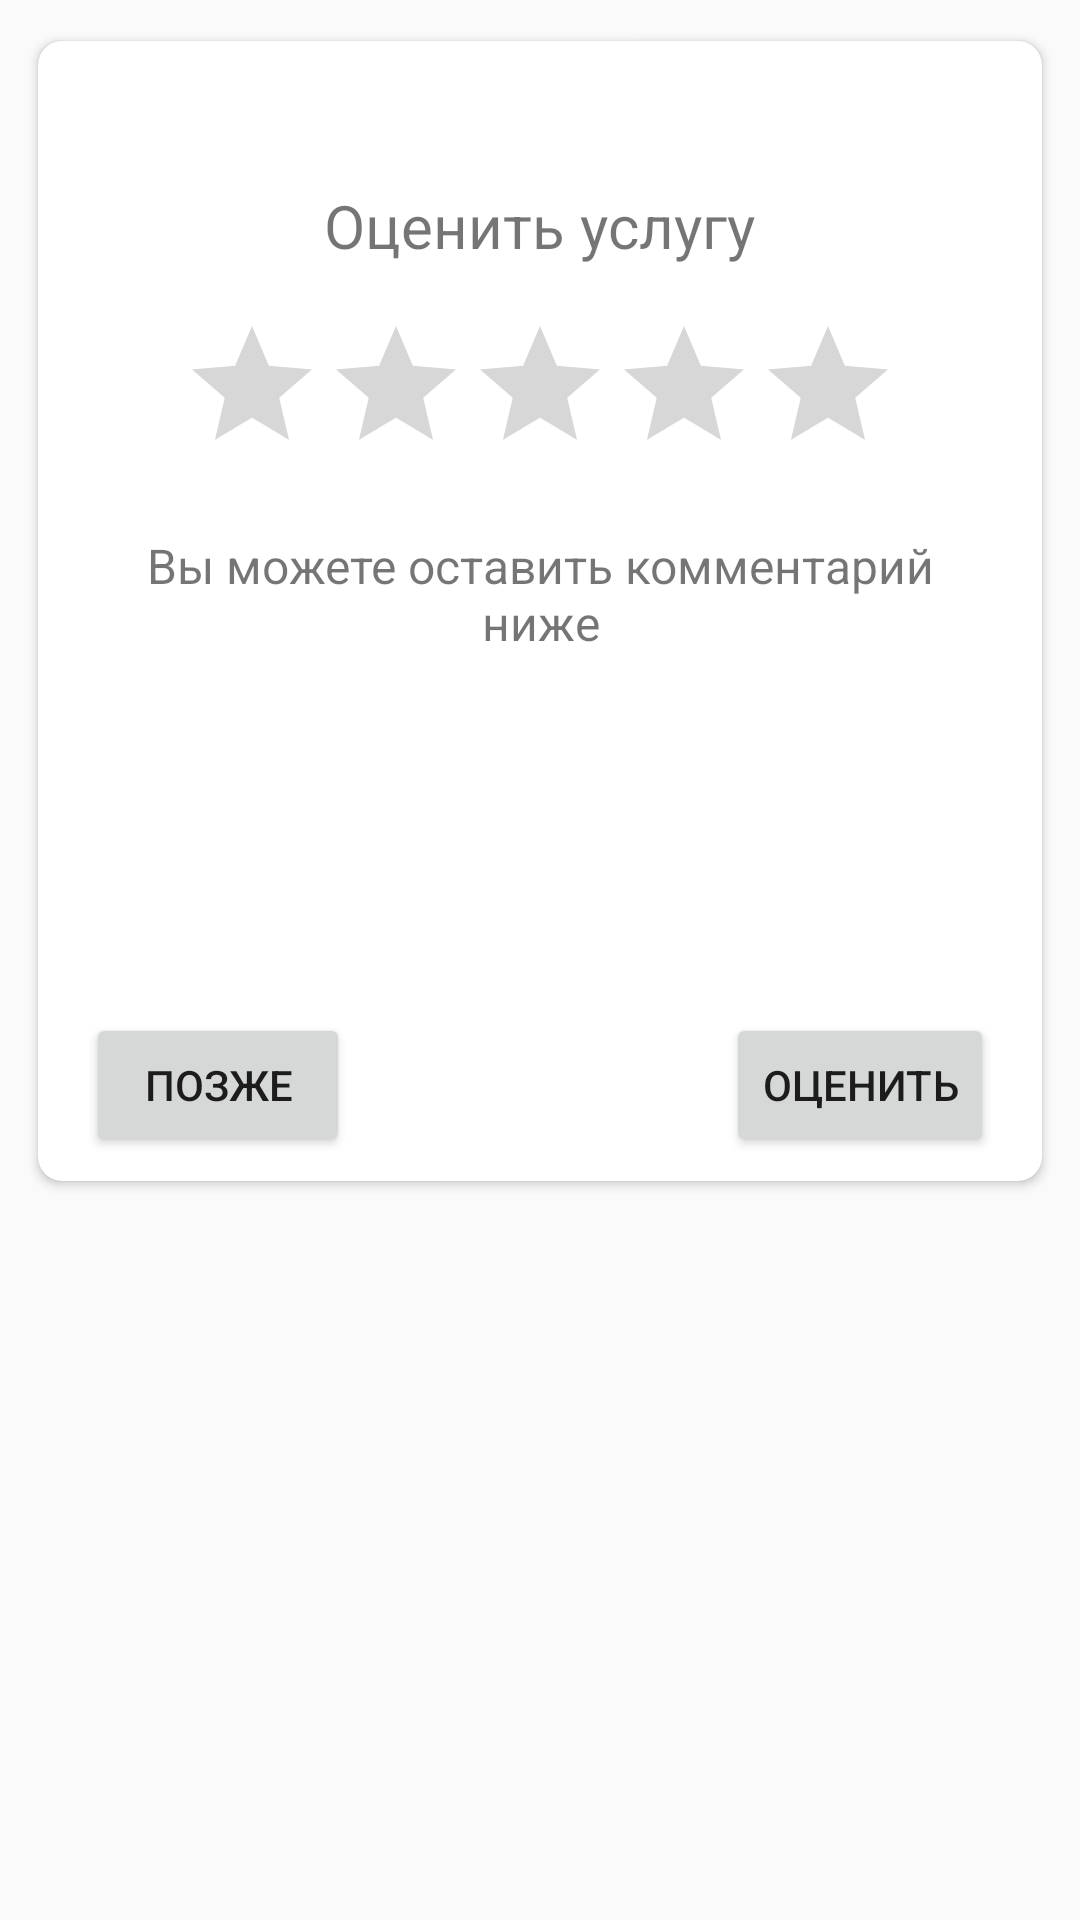

Write the Android layout XML for this screen, with the resource values it uses.
<!-- AndroidManifest.xml: application theme AppTheme -->
<!-- res/layout/fragment_rate_doctor.xml -->
<?xml version="1.0" encoding="utf-8"?>
<RelativeLayout xmlns:android="http://schemas.android.com/apk/res/android"
                xmlns:app="http://schemas.android.com/apk/res-auto"
                xmlns:tools="http://schemas.android.com/tools"
                android:layout_width="match_parent"
                android:layout_height="wrap_content"
                android:layout_gravity="center_vertical">

    <android.support.v7.widget.CardView
        android:layout_width="match_parent"
        android:layout_height="wrap_content"
        android:layout_margin="@dimen/base_element_margin"
        app:cardBackgroundColor="@color/white"
        app:cardCornerRadius="@dimen/base_element_margin"
        app:cardUseCompatPadding="true">

        <LinearLayout
            android:layout_width="match_parent"
            android:layout_height="wrap_content"
            android:orientation="vertical"
            android:paddingBottom="@dimen/base_margin_64dp"
            android:paddingLeft="@dimen/activity_horizontal_margin"
            android:paddingRight="@dimen/activity_horizontal_margin"
            android:paddingTop="@dimen/base_margin_32dp">

            <TextView
                android:layout_width="wrap_content"
                android:layout_height="wrap_content"
                android:layout_gravity="center"
                android:layout_marginTop="@dimen/activity_horizontal_margin"
                android:text="@string/rate_doctor_header"
                android:textSize="@dimen/text_size_20sp"/>

            <RatingBar
                android:id="@+id/rating_bar_feedback"
                android:layout_width="wrap_content"
                android:layout_height="wrap_content"
                android:layout_gravity="center"
                android:layout_marginTop="@dimen/activity_vertical_margin"
                android:numStars="5"
                android:stepSize="1"
                tools:rating="5"/>

            <LinearLayout
                android:id="@+id/view_rating_message"
                android:layout_width="match_parent"
                android:layout_height="wrap_content"
                android:orientation="vertical">

                <TextView
                    android:layout_width="wrap_content"
                    android:layout_height="wrap_content"
                    android:layout_gravity="center"
                    android:layout_marginTop="@dimen/activity_vertical_margin"
                    android:gravity="center"
                    android:text="@string/rating_doctor_message"
                    android:textSize="@dimen/text_size_16sp"/>

                <EditText
                    android:id="@+id/et_message"
                    android:layout_width="match_parent"
                    android:layout_height="wrap_content"
                    android:layout_marginTop="@dimen/base_element_margin"
                    android:background="@drawable/rect_border_grey_2dp"
                    android:gravity="start|top"
                    android:inputType="textMultiLine"
                    android:lines="4"
                    android:maxLines="20"
                    android:padding="@dimen/base_element_margin"/>

            </LinearLayout>
        </LinearLayout>

        <RelativeLayout
            android:layout_width="match_parent"
            android:layout_height="wrap_content"
            android:layout_gravity="bottom"
            android:layout_marginBottom="@dimen/base_element_margin"
            android:layout_marginTop="@dimen/activity_vertical_margin">

            <Button
                android:id="@+id/btn_later"
                android:layout_width="wrap_content"
                android:layout_height="wrap_content"
                android:layout_alignParentLeft="true"
                android:layout_alignParentStart="true"
                android:layout_alignParentTop="true"
                android:layout_marginLeft="@dimen/activity_horizontal_margin"
                android:layout_marginStart="@dimen/activity_horizontal_margin"
                android:text="@string/btn_later"/>

            <Button
                android:id="@+id/btn_submit"
                android:layout_width="wrap_content"
                android:layout_height="wrap_content"
                android:layout_alignParentEnd="true"
                android:layout_alignParentRight="true"
                android:layout_alignParentTop="true"
                android:layout_marginEnd="@dimen/activity_horizontal_margin"
                android:layout_marginRight="@dimen/activity_horizontal_margin"
                android:text="@string/btn_rate"
                tools:ignore="RelativeOverlap"/>

        </RelativeLayout>
    </android.support.v7.widget.CardView>
</RelativeLayout>
<!-- resources referenced by this layout -->
<resources>
  <color name="white">#FFFFFF</color>
  <dimen name="activity_horizontal_margin">16dp</dimen>
  <dimen name="activity_vertical_margin">16dp</dimen>
  <dimen name="base_element_margin">8dp</dimen>
  <dimen name="base_margin_32dp">32dp</dimen>
  <dimen name="base_margin_64dp">64dp</dimen>
  <dimen name="text_size_16sp">16sp</dimen>
  <dimen name="text_size_20sp">20sp</dimen>
  <string name="btn_later">Позже</string>
  <string name="btn_rate">Оценить</string>
  <string name="rate_doctor_header">Оценить услугу</string>
  <string name="rating_doctor_message">Вы можете оставить комментарий ниже</string>
  <style name="AppTheme" parent="Theme.AppCompat.Light.NoActionBar">
          <item name="colorPrimary">@color/color_primary</item>
          <item name="colorPrimaryDark">@color/color_primary_dark</item>
          <item name="colorAccent">@color/color_accent</item>
      </style>
  <color name="color_primary">#44A5F6</color>
  <color name="color_primary_dark">#2395F5</color>
  <color name="color_accent">#ef5350</color>
</resources>
